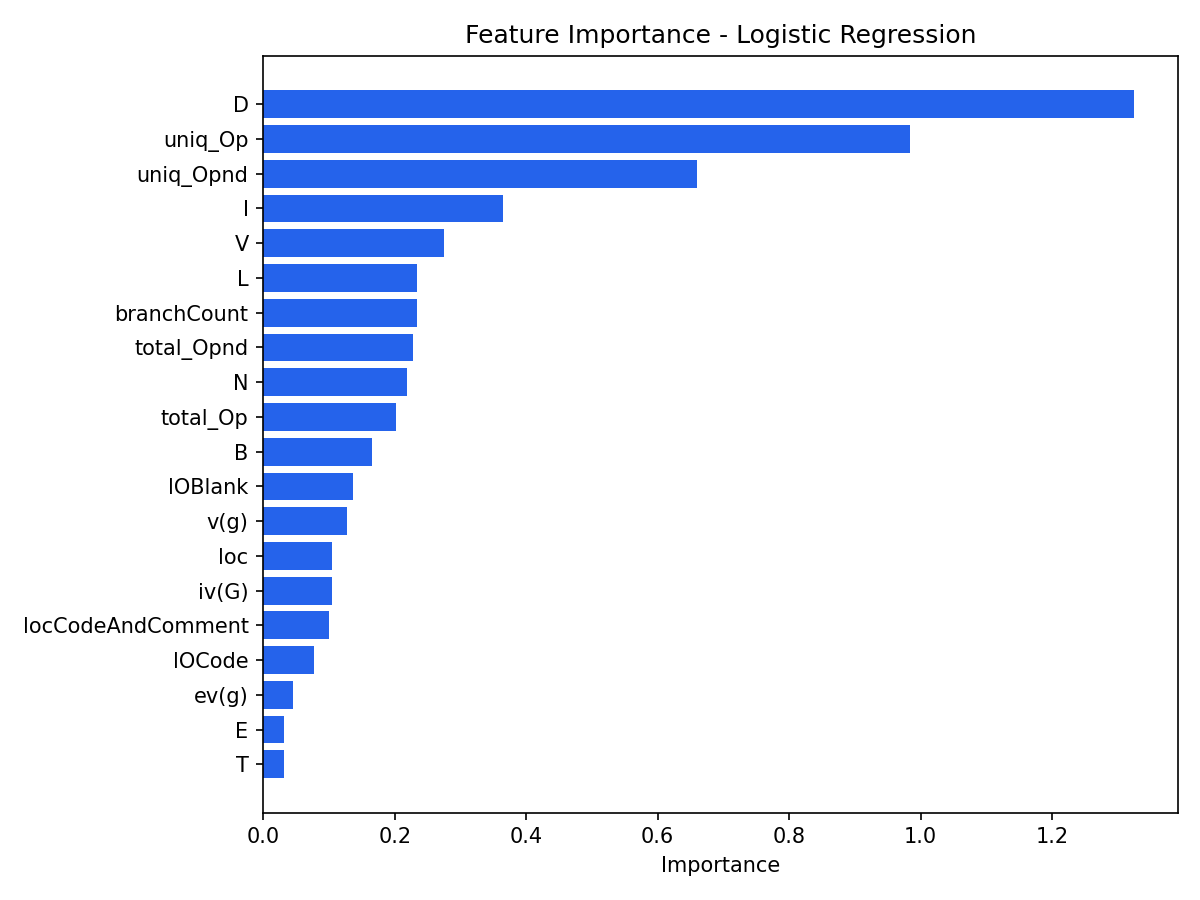

Data behind this chart, as committed beside it:
feature, importance, source
D, 1.324, linear_coefficients
uniq_Op, 0.9843, linear_coefficients
uniq_Opnd, 0.6597, linear_coefficients
I, 0.3654, linear_coefficients
V, 0.2749, linear_coefficients
L, 0.2336, linear_coefficients
branchCount, 0.2334, linear_coefficients
total_Opnd, 0.2276, linear_coefficients
N, 0.2195, linear_coefficients
total_Op, 0.2024, linear_coefficients
B, 0.1655, linear_coefficients
lOBlank, 0.1363, linear_coefficients
v(g), 0.1272, linear_coefficients
loc, 0.1051, linear_coefficients
iv(G), 0.1044, linear_coefficients
locCodeAndComment, 0.09966, linear_coefficients
lOCode, 0.07746, linear_coefficients
ev(g), 0.04555, linear_coefficients
E, 0.03106, linear_coefficients
T, 0.0309, linear_coefficients
lOComment, 0.01482, linear_coefficients
